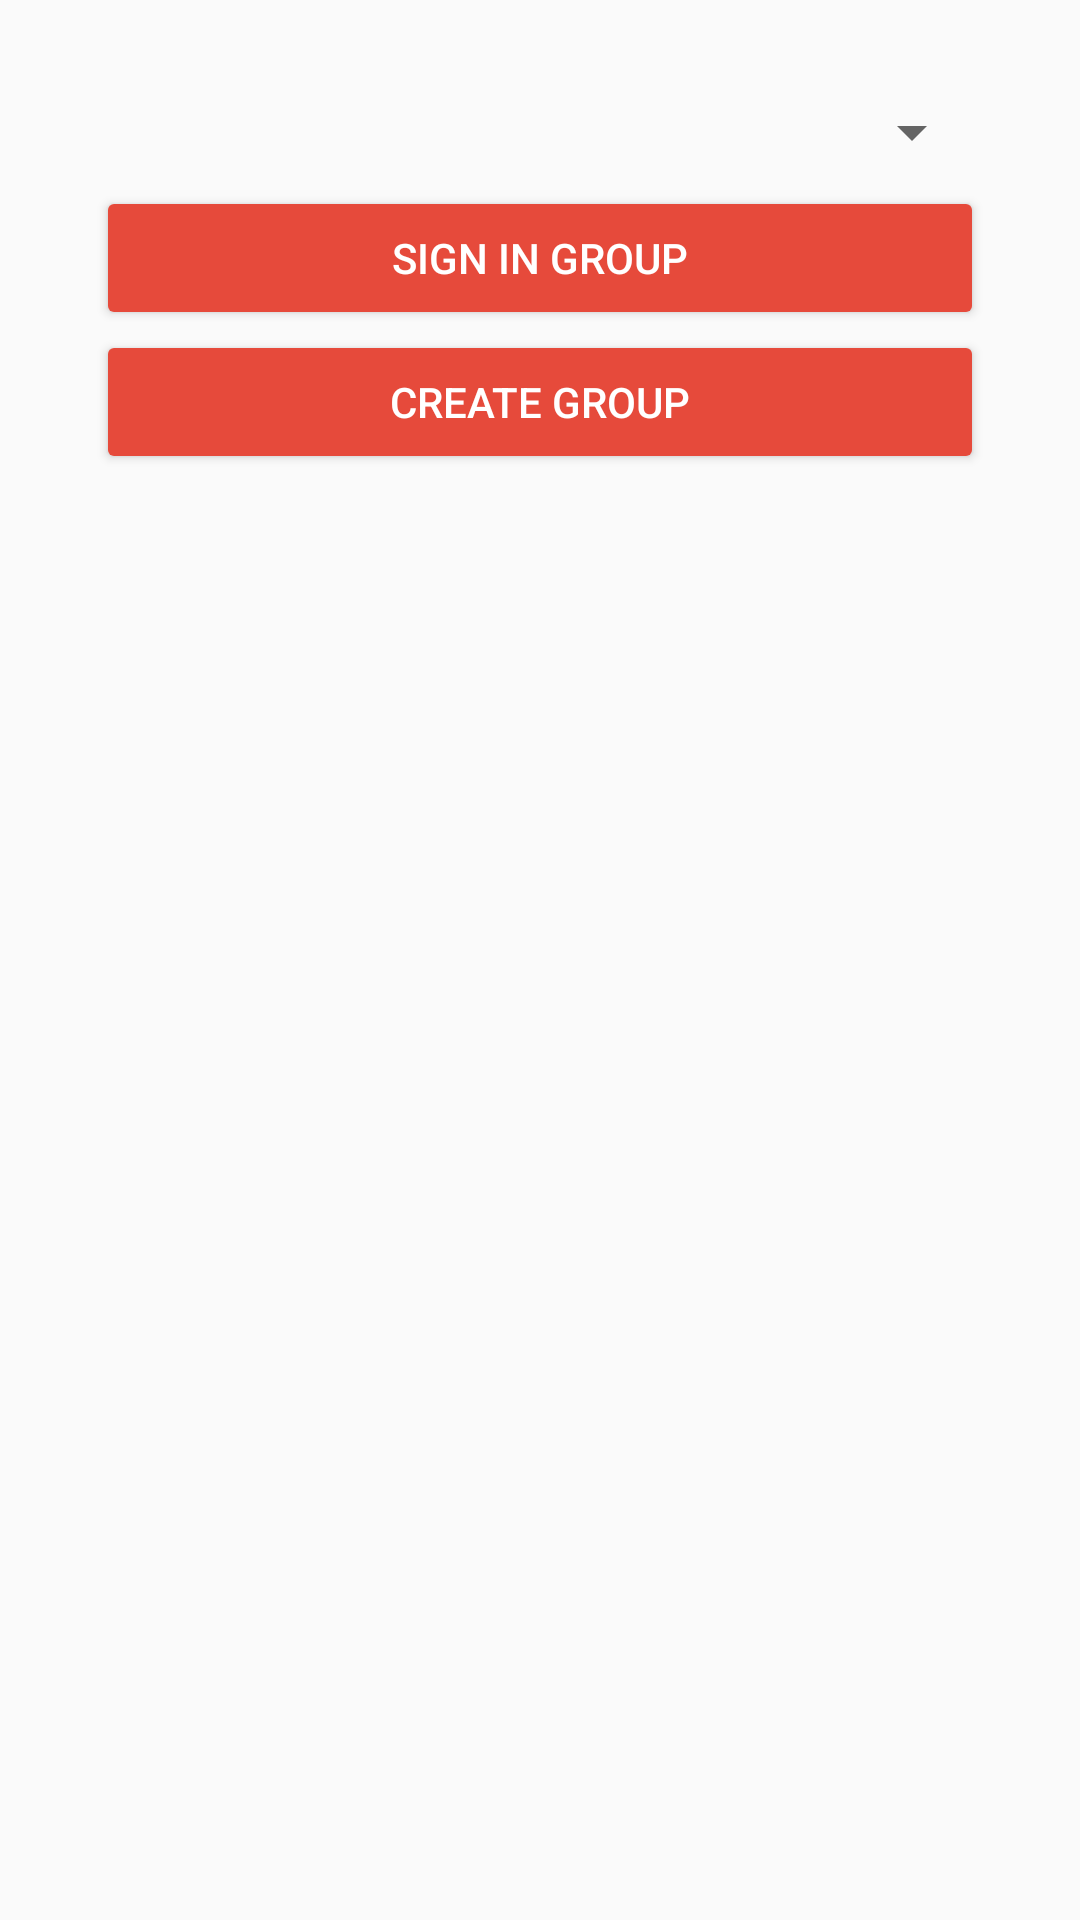

The Android layout XML behind this screen, and the referenced resources:
<!-- AndroidManifest.xml: application theme AppTheme -->
<!-- res/layout/activity_select_group.xml -->
<?xml version="1.0" encoding="utf-8"?>
<LinearLayout
    xmlns:android="http://schemas.android.com/apk/res/android"
    xmlns:app="http://schemas.android.com/apk/res-auto"
    xmlns:tools="http://schemas.android.com/tools"
    android:layout_width="match_parent"
    android:layout_height="match_parent"
    android:orientation="vertical"
    tools:context="adp.group10.roomates.activities.SelectGroupActivity"
android:padding="32dp">
    <Spinner
        android:id="@+id/spSelectGroup"
        android:layout_width="match_parent" android:layout_height="wrap_content"
        android:layout_marginBottom="6dp"/>
    <Button
        android:id="@+id/bChooseGroup"
        style="@style/Widget.AppCompat.Button.Colored"
        android:layout_width="match_parent" android:layout_height="wrap_content"
        android:text="Sign in group"/>
    <Button
        android:id="@+id/bCreateGroup"
        style="@style/Widget.AppCompat.Button.Colored"
        android:layout_width="match_parent" android:layout_height="wrap_content"
        android:text="Create Group"/>
</LinearLayout>
<!-- resources referenced by this layout -->
<resources>
  <style name="AppTheme" parent="Theme.AppCompat.Light.DarkActionBar">
          <item name="colorPrimary">@color/colorPrimary</item>
          <item name="colorPrimaryDark">@color/colorPrimaryDark</item>
          <item name="colorAccent">@color/colorAccent</item>
  
      </style>
  <color name="colorPrimary">#2c3137</color>
  <color name="colorPrimaryDark">#010812</color>
  <color name="colorAccent">#E64A3B</color>
</resources>
